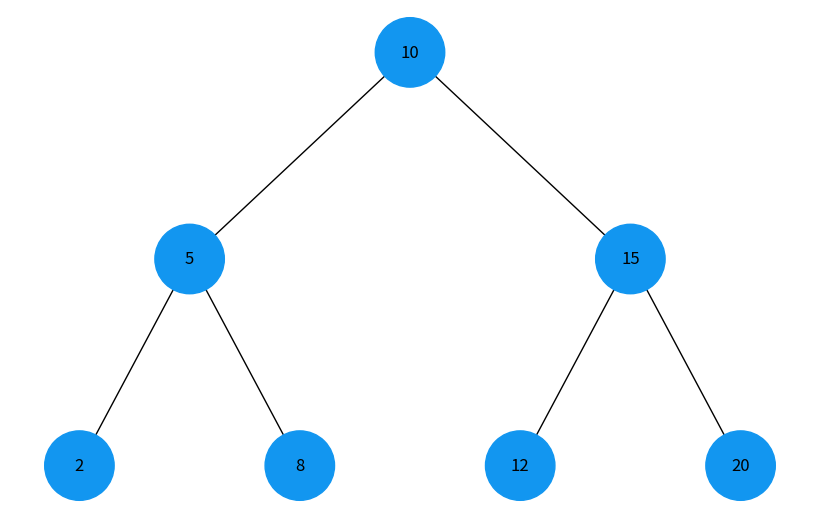

Reproduce this figure in Python.
import uuid
from collections import deque

import matplotlib.pyplot as plt
import networkx as nx


class Node:
    def __init__(self, key, color="skyblue"):
        self.left = None
        self.right = None
        self.val = key
        self.color = color
        self.id = str(uuid.uuid4())


def add_edges(graph, node, pos, x=0, y=0, layer=1):
    if node is not None:
        graph.add_node(node.id, color=node.color, label=node.val)
        if node.left:
            graph.add_edge(node.id, node.left.id)
            l = x - 1 / 2 ** layer
            pos[node.left.id] = (l, y - 1)
            l = add_edges(graph, node.left, pos, x=l, y=y - 1, layer=layer + 1)
        if node.right:
            graph.add_edge(node.id, node.right.id)
            r = x + 1 / 2 ** layer
            pos[node.right.id] = (r, y - 1)
            r = add_edges(graph, node.right, pos, x=r, y=y - 1, layer=layer + 1)
    return graph


def draw_tree(tree_root, traversal):
    tree = nx.DiGraph()
    pos = {tree_root.id: (0, 0)}
    tree = add_edges(tree, tree_root, pos)

    colors = [node[1]['color'] for node in tree.nodes(data=True)]
    labels = {node[0]: node[1]['label'] for node in tree.nodes(data=True)}

    plt.figure(figsize=(8, 5))
    nx.draw(tree, pos=pos, labels=labels, arrows=False, node_size=2500, node_color=colors)
    plt.show()


def bfs_traversal(root):
    queue = deque([root])
    order = []
    while queue:
        node = queue.popleft()
        order.append(node.val)
        node.color = '#1296F0'
        if node.left:
            queue.append(node.left)
        if node.right:
            queue.append(node.right)
    return order


def dfs_traversal(root):
    stack = [root]
    order = []
    while stack:
        node = stack.pop()
        order.append(node.val)
        node.color = '#1296F0'
        if node.right:
            stack.append(node.right)
        if node.left:
            stack.append(node.left)
    return order


root = Node(10)
root.left = Node(5)
root.right = Node(15)
root.left.left = Node(2)
root.left.right = Node(8)
root.right.left = Node(12)
root.right.right = Node(20)

print("BFS Traversal Order:", bfs_traversal(root))
draw_tree(root, bfs_traversal(root))

root.color = "skyblue"
print("DFS Traversal Order:", dfs_traversal(root))
draw_tree(root, dfs_traversal(root))
